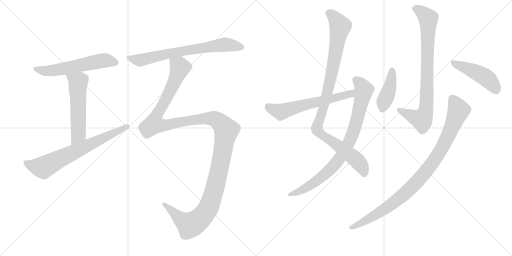
t = 0.00 s
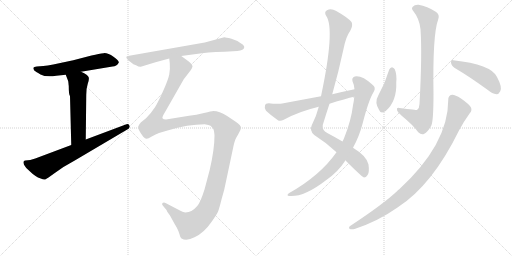
t = 2.09 s
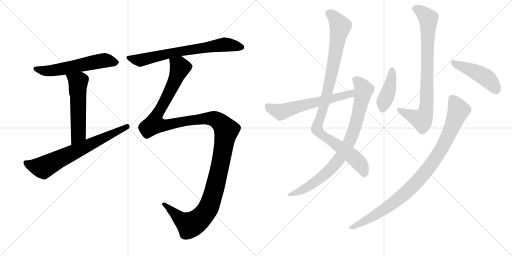
t = 4.17 s
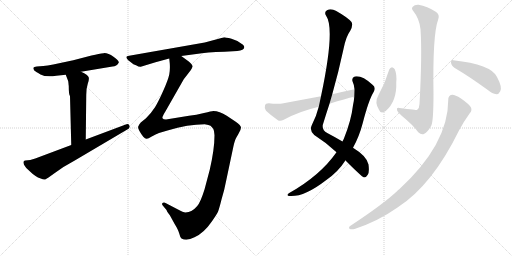
t = 6.26 s
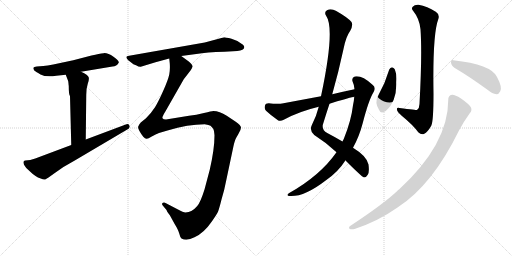
t = 8.35 s
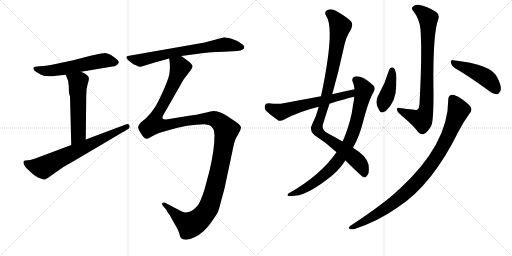
t = 10.43 s

The animated SVG that drew these frames (rendered in a browser with its animation timeline set to each time). Animation: 12 CSS @keyframes rules; one cycle of 10.43 s.

<svg version="1.1" viewBox="0 0 2048 1024" xmlns="http://www.w3.org/2000/svg">
  <g stroke="lightgray" stroke-dasharray="1,1" stroke-width="1" transform="scale(4, 4)">
    <line x1="0" y1="0" x2="256" y2="256"></line>
    <line x1="256" y1="0" x2="0" y2="256"></line>
    <line x1="128" y1="0" x2="128" y2="256"></line>
    <line x1="0" y1="128" x2="256" y2="128"></line>
    <line x1="256" y1="0" x2="512" y2="256"></line>
    <line x1="512" y1="0" x2="256" y2="256"></line>
    <line x1="384" y1="0" x2="384" y2="256"></line>
    <line x1="256" y1="128" x2="512" y2="128"></line>
  </g>
<g transform="scale(1, -1) translate(0, -850)">
   <style type="text/css">
    @keyframes keyframes0 {
      from {
       stroke: black;
       stroke-dashoffset: 589;
       stroke-width: 128;
       }
       66% {
       animation-timing-function: step-end;
       stroke: black;
       stroke-dashoffset: 0;
       stroke-width: 128;
       }
       to {
       stroke: black;
       stroke-width: 1024;
       }
       }
       #make-me-a-hanzi-animation-0 {
         animation: keyframes0 0.729329s both;
         animation-delay: 0.000000s;
         animation-timing-function: linear;
       }
    @keyframes keyframes1 {
      from {
       stroke: black;
       stroke-dashoffset: 554;
       stroke-width: 128;
       }
       64% {
       animation-timing-function: step-end;
       stroke: black;
       stroke-dashoffset: 0;
       stroke-width: 128;
       }
       to {
       stroke: black;
       stroke-width: 1024;
       }
       }
       #make-me-a-hanzi-animation-1 {
         animation: keyframes1 0.700846s both;
         animation-delay: 0.729329s;
         animation-timing-function: linear;
       }
    @keyframes keyframes2 {
      from {
       stroke: black;
       stroke-dashoffset: 704;
       stroke-width: 128;
       }
       70% {
       animation-timing-function: step-end;
       stroke: black;
       stroke-dashoffset: 0;
       stroke-width: 128;
       }
       to {
       stroke: black;
       stroke-width: 1024;
       }
       }
       #make-me-a-hanzi-animation-2 {
         animation: keyframes2 0.822917s both;
         animation-delay: 1.430176s;
         animation-timing-function: linear;
       }
    @keyframes keyframes3 {
      from {
       stroke: black;
       stroke-dashoffset: 716;
       stroke-width: 128;
       }
       70% {
       animation-timing-function: step-end;
       stroke: black;
       stroke-dashoffset: 0;
       stroke-width: 128;
       }
       to {
       stroke: black;
       stroke-width: 1024;
       }
       }
       #make-me-a-hanzi-animation-3 {
         animation: keyframes3 0.832682s both;
         animation-delay: 2.253092s;
         animation-timing-function: linear;
       }
    @keyframes keyframes4 {
      from {
       stroke: black;
       stroke-dashoffset: 1417;
       stroke-width: 128;
       }
       82% {
       animation-timing-function: step-end;
       stroke: black;
       stroke-dashoffset: 0;
       stroke-width: 128;
       }
       to {
       stroke: black;
       stroke-width: 1024;
       }
       }
       #make-me-a-hanzi-animation-4 {
         animation: keyframes4 1.403158s both;
         animation-delay: 3.085775s;
         animation-timing-function: linear;
       }
    @keyframes keyframes5 {
      from {
       stroke: black;
       stroke-dashoffset: 1021;
       stroke-width: 128;
       }
       77% {
       animation-timing-function: step-end;
       stroke: black;
       stroke-dashoffset: 0;
       stroke-width: 128;
       }
       to {
       stroke: black;
       stroke-width: 1024;
       }
       }
       #make-me-a-hanzi-animation-5 {
         animation: keyframes5 1.080892s both;
         animation-delay: 4.488932s;
         animation-timing-function: linear;
       }
    @keyframes keyframes6 {
      from {
       stroke: black;
       stroke-dashoffset: 851;
       stroke-width: 128;
       }
       73% {
       animation-timing-function: step-end;
       stroke: black;
       stroke-dashoffset: 0;
       stroke-width: 128;
       }
       to {
       stroke: black;
       stroke-width: 1024;
       }
       }
       #make-me-a-hanzi-animation-6 {
         animation: keyframes6 0.942546s both;
         animation-delay: 5.569824s;
         animation-timing-function: linear;
       }
    @keyframes keyframes7 {
      from {
       stroke: black;
       stroke-dashoffset: 615;
       stroke-width: 128;
       }
       67% {
       animation-timing-function: step-end;
       stroke: black;
       stroke-dashoffset: 0;
       stroke-width: 128;
       }
       to {
       stroke: black;
       stroke-width: 1024;
       }
       }
       #make-me-a-hanzi-animation-7 {
         animation: keyframes7 0.750488s both;
         animation-delay: 6.512370s;
         animation-timing-function: linear;
       }
    @keyframes keyframes8 {
      from {
       stroke: black;
       stroke-dashoffset: 829;
       stroke-width: 128;
       }
       73% {
       animation-timing-function: step-end;
       stroke: black;
       stroke-dashoffset: 0;
       stroke-width: 128;
       }
       to {
       stroke: black;
       stroke-width: 1024;
       }
       }
       #make-me-a-hanzi-animation-8 {
         animation: keyframes8 0.924642s both;
         animation-delay: 7.262858s;
         animation-timing-function: linear;
       }
    @keyframes keyframes9 {
      from {
       stroke: black;
       stroke-dashoffset: 416;
       stroke-width: 128;
       }
       58% {
       animation-timing-function: step-end;
       stroke: black;
       stroke-dashoffset: 0;
       stroke-width: 128;
       }
       to {
       stroke: black;
       stroke-width: 1024;
       }
       }
       #make-me-a-hanzi-animation-9 {
         animation: keyframes9 0.588542s both;
         animation-delay: 8.187500s;
         animation-timing-function: linear;
       }
    @keyframes keyframes10 {
      from {
       stroke: black;
       stroke-dashoffset: 460;
       stroke-width: 128;
       }
       60% {
       animation-timing-function: step-end;
       stroke: black;
       stroke-dashoffset: 0;
       stroke-width: 128;
       }
       to {
       stroke: black;
       stroke-width: 1024;
       }
       }
       #make-me-a-hanzi-animation-10 {
         animation: keyframes10 0.624349s both;
         animation-delay: 8.776042s;
         animation-timing-function: linear;
       }
    @keyframes keyframes11 {
      from {
       stroke: black;
       stroke-dashoffset: 962;
       stroke-width: 128;
       }
       76% {
       animation-timing-function: step-end;
       stroke: black;
       stroke-dashoffset: 0;
       stroke-width: 128;
       }
       to {
       stroke: black;
       stroke-width: 1024;
       }
       }
       #make-me-a-hanzi-animation-11 {
         animation: keyframes11 1.032878s both;
         animation-delay: 9.400391s;
         animation-timing-function: linear;
       }
</style>
<path d="M 324 563 L 450 584 Q 467 585 474 598 L 475 599 Q 477 607 454 623 Q 431 639 414.5 637.5 Q 398 636 366 628 L 293 609 L 213 592 Q 189 588 173 586 L 147 584 Q 135 583 133.5 579.5 Q 132 576 137 568 Q 141 564 162 552.5 Q 183 541 225 547 L 263 551 L 324 563 Z" fill="lightgray"></path> 
<path d="M 273 522 Q 274 520 274 514 L 275 506 Q 275 471 280 466 L 285 270 C 286 240 343 262 343 292 L 345 470 Q 345 497 351 515 Q 357 532 355 540 Q 353 550 324 563 C 297 576 252 579 263 551 L 273 525 L 273 522 Z" fill="lightgray"></path> 
<path d="M 285 270 L 141 216 L 121 210 L 101 208 Q 90 208 96 191 Q 102 179 118 166 Q 141 143 163 136 Q 175 130 181 132.5 Q 187 135 194 140 L 215 155 Q 253 184 299 208 L 509 332 Q 516 335 517 339 Q 521 343 517 349.5 Q 513 356 503 352 L 343 292 L 285 270 Z" fill="lightgray"></path> 
<path d="M 725 626 L 785 634 Q 826 641 898 643 L 949 646 Q 976 648 977 661 Q 978 665 972 671 Q 950 689 926 695 Q 902 701 897 701 L 819 680 L 511 626 Q 499 623 513 609 L 526 599 Q 532 593 544 589 Q 556 582 563 583 L 622 601 L 677 616 L 725 626 Z" fill="lightgray"></path> 
<path d="M 677 616 L 679 597 Q 681 575 677 552 Q 672 529 653 487 Q 634 444 620 421 Q 605 398 584 377 L 563 360 Q 556 353 553 344 Q 549 335 573 303 Q 580 296 586 295 Q 591 294 607 304 Q 623 314 636 318 L 670 328 Q 752 353 819 353 Q 836 351 842 347 Q 848 342 853 335 Q 857 328 858 309 Q 858 253 839 171 L 818 92 Q 802 41 789 26 Q 767 0 742 0 Q 733 0 712 12 L 664 37 Q 656 42 650 38 Q 646 33 651 28 L 666 10 Q 668 3 674 -4 Q 680 -11 681 -14 L 698 -45 Q 713 -69 717 -84 Q 720 -98 726 -104 Q 747 -116 778 -99 Q 815 -83 848 -35 Q 866 -9 872 3 Q 877 16 886 52 Q 898 91 905 129 L 934 266 Q 939 287 942 293 Q 944 298 954 315 Q 964 331 964 340 Q 964 348 943 363 L 907 387 Q 878 406 853 406 Q 847 406 816 398 Q 785 390 756 387 L 664 372 Q 653 372 650 377 Q 647 381 662 405 L 735 533 L 762 568 Q 768 577 770 584 Q 770 592 755 604 L 725 626 C 701 644 675 646 677 616 Z" fill="lightgray"></path> 
<path d="M 1381 209 Q 1447 143 1456 140 Q 1465 140 1471 151 Q 1478 161 1474 192 Q 1468 225 1412 259 L 1370 284 Q 1343 300 1309 318 Q 1288 328 1291 350 Q 1304 393 1318 435 L 1329 473 Q 1354 561 1374 654 Q 1383 702 1401 727 Q 1413 749 1406 762 Q 1391 780 1345 806 Q 1324 818 1308 809 Q 1295 802 1305 786 Q 1341 734 1284 465 L 1275 423 Q 1265 383 1247 349 Q 1237 327 1257 310 Q 1306 279 1346 241 L 1381 209 Z" fill="lightgray"></path> 
<path d="M 1346 241 Q 1280 147 1157 78 Q 1144 69 1155 66 Q 1215 60 1304 129 Q 1353 163 1380 206 Q 1380 207 1381 209 L 1412 259 Q 1437 304 1451 358 Q 1475 451 1495 483 Q 1505 501 1490 511 Q 1447 550 1419 544 Q 1406 540 1410 525 Q 1417 510 1418 493 L 1417 463 Q 1416 447 1412 429 Q 1405 368 1375 294 Q 1372 290 1370 284 L 1346 241 Z" fill="lightgray"></path> 
<path d="M 1418 493 Q 1375 484 1329 473 L 1284 465 Q 1214 452 1134 437 Q 1112 433 1075 437 Q 1062 437 1060 428 Q 1056 415 1064 407 Q 1083 389 1113 368 Q 1123 364 1135 371 Q 1195 404 1275 423 L 1318 435 Q 1384 456 1417 463 C 1446 470 1447 499 1418 493 Z" fill="lightgray"></path> 
<path d="M 1682 733 Q 1689 634 1678 434 Q 1678 418 1668 410 Q 1665 410 1598 418 Q 1585 421 1588 410 Q 1589 403 1608 386 Q 1653 349 1673 321 Q 1686 309 1697 315 Q 1710 321 1725 347 Q 1734 365 1734 475 Q 1730 712 1753 773 Q 1760 792 1743 803 Q 1709 825 1674 831 Q 1658 832 1651 823 Q 1644 816 1653 806 Q 1678 775 1682 733 Z" fill="lightgray"></path> 
<path d="M 1557 572 Q 1541 518 1514 470 Q 1496 440 1517 409 Q 1524 393 1543 406 Q 1588 445 1585 521 Q 1588 552 1579 573 Q 1575 580 1568 581 Q 1561 580 1557 572 Z" fill="lightgray"></path> 
<path d="M 1819 578 Q 1877 544 1950 491 Q 1969 475 1986 473 Q 1995 473 2001 485 Q 2010 501 1988 542 Q 1964 593 1813 609 Q 1803 613 1804 600 Q 1805 587 1819 578 Z" fill="lightgray"></path> 
<path d="M 1793 450 Q 1793 273 1596 92 Q 1592 91 1589 86 Q 1534 34 1402 -53 Q 1392 -60 1399 -66 Q 1408 -69 1421 -65 Q 1512 -35 1590 20 Q 1728 108 1836 328 Q 1855 364 1879 397 Q 1889 407 1884 420 Q 1877 433 1844 456 Q 1819 472 1808 471 Q 1792 468 1793 450 Z" fill="lightgray"></path> 
      <clipPath id="make-me-a-hanzi-clip-0">
      <path d="M 324 563 L 450 584 Q 467 585 474 598 L 475 599 Q 477 607 454 623 Q 431 639 414.5 637.5 Q 398 636 366 628 L 293 609 L 213 592 Q 189 588 173 586 L 147 584 Q 135 583 133.5 579.5 Q 132 576 137 568 Q 141 564 162 552.5 Q 183 541 225 547 L 263 551 L 324 563 Z" fill="lightgray"></path>
      </clipPath>
      <path clip-path="url(#make-me-a-hanzi-clip-0)" d="M 142 576 L 175 567 L 213 568 L 414 608 L 470 603 " fill="none" id="make-me-a-hanzi-animation-0" stroke-dasharray="461 922" stroke-linecap="round"></path>

      <clipPath id="make-me-a-hanzi-clip-1">
      <path d="M 273 522 Q 274 520 274 514 L 275 506 Q 275 471 280 466 L 285 270 C 286 240 343 262 343 292 L 345 470 Q 345 497 351 515 Q 357 532 355 540 Q 353 550 324 563 C 297 576 252 579 263 551 L 273 525 L 273 522 Z" fill="lightgray"></path>
      </clipPath>
      <path clip-path="url(#make-me-a-hanzi-clip-1)" d="M 272 547 L 312 521 L 314 313 L 290 278 " fill="none" id="make-me-a-hanzi-animation-1" stroke-dasharray="426 852" stroke-linecap="round"></path>

      <clipPath id="make-me-a-hanzi-clip-2">
      <path d="M 285 270 L 141 216 L 121 210 L 101 208 Q 90 208 96 191 Q 102 179 118 166 Q 141 143 163 136 Q 175 130 181 132.5 Q 187 135 194 140 L 215 155 Q 253 184 299 208 L 509 332 Q 516 335 517 339 Q 521 343 517 349.5 Q 513 356 503 352 L 343 292 L 285 270 Z" fill="lightgray"></path>
      </clipPath>
      <path clip-path="url(#make-me-a-hanzi-clip-2)" d="M 102 198 L 129 187 L 173 180 L 509 344 " fill="none" id="make-me-a-hanzi-animation-2" stroke-dasharray="576 1152" stroke-linecap="round"></path>

      <clipPath id="make-me-a-hanzi-clip-3">
      <path d="M 725 626 L 785 634 Q 826 641 898 643 L 949 646 Q 976 648 977 661 Q 978 665 972 671 Q 950 689 926 695 Q 902 701 897 701 L 819 680 L 511 626 Q 499 623 513 609 L 526 599 Q 532 593 544 589 Q 556 582 563 583 L 622 601 L 677 616 L 725 626 Z" fill="lightgray"></path>
      </clipPath>
      <path clip-path="url(#make-me-a-hanzi-clip-3)" d="M 514 618 L 560 609 L 722 645 L 898 672 L 966 662 " fill="none" id="make-me-a-hanzi-animation-3" stroke-dasharray="588 1176" stroke-linecap="round"></path>

      <clipPath id="make-me-a-hanzi-clip-4">
      <path d="M 677 616 L 679 597 Q 681 575 677 552 Q 672 529 653 487 Q 634 444 620 421 Q 605 398 584 377 L 563 360 Q 556 353 553 344 Q 549 335 573 303 Q 580 296 586 295 Q 591 294 607 304 Q 623 314 636 318 L 670 328 Q 752 353 819 353 Q 836 351 842 347 Q 848 342 853 335 Q 857 328 858 309 Q 858 253 839 171 L 818 92 Q 802 41 789 26 Q 767 0 742 0 Q 733 0 712 12 L 664 37 Q 656 42 650 38 Q 646 33 651 28 L 666 10 Q 668 3 674 -4 Q 680 -11 681 -14 L 698 -45 Q 713 -69 717 -84 Q 720 -98 726 -104 Q 747 -116 778 -99 Q 815 -83 848 -35 Q 866 -9 872 3 Q 877 16 886 52 Q 898 91 905 129 L 934 266 Q 939 287 942 293 Q 944 298 954 315 Q 964 331 964 340 Q 964 348 943 363 L 907 387 Q 878 406 853 406 Q 847 406 816 398 Q 785 390 756 387 L 664 372 Q 653 372 650 377 Q 647 381 662 405 L 735 533 L 762 568 Q 768 577 770 584 Q 770 592 755 604 L 725 626 C 701 644 675 646 677 616 Z" fill="lightgray"></path>
      </clipPath>
      <path clip-path="url(#make-me-a-hanzi-clip-4)" d="M 684 612 L 720 580 L 668 461 L 627 390 L 618 353 L 658 349 L 753 367 L 846 376 L 881 360 L 905 329 L 860 100 L 842 39 L 819 -4 L 787 -36 L 760 -50 L 732 -34 L 657 34 " fill="none" id="make-me-a-hanzi-animation-4" stroke-dasharray="1289 2578" stroke-linecap="round"></path>

      <clipPath id="make-me-a-hanzi-clip-5">
      <path d="M 1381 209 Q 1447 143 1456 140 Q 1465 140 1471 151 Q 1478 161 1474 192 Q 1468 225 1412 259 L 1370 284 Q 1343 300 1309 318 Q 1288 328 1291 350 Q 1304 393 1318 435 L 1329 473 Q 1354 561 1374 654 Q 1383 702 1401 727 Q 1413 749 1406 762 Q 1391 780 1345 806 Q 1324 818 1308 809 Q 1295 802 1305 786 Q 1341 734 1284 465 L 1275 423 Q 1265 383 1247 349 Q 1237 327 1257 310 Q 1306 279 1346 241 L 1381 209 Z" fill="lightgray"></path>
      </clipPath>
      <path clip-path="url(#make-me-a-hanzi-clip-5)" d="M 1314 796 L 1340 778 L 1361 744 L 1318 516 L 1268 334 L 1285 312 L 1418 218 L 1444 189 L 1458 148 " fill="none" id="make-me-a-hanzi-animation-5" stroke-dasharray="893 1786" stroke-linecap="round"></path>

      <clipPath id="make-me-a-hanzi-clip-6">
      <path d="M 1346 241 Q 1280 147 1157 78 Q 1144 69 1155 66 Q 1215 60 1304 129 Q 1353 163 1380 206 Q 1380 207 1381 209 L 1412 259 Q 1437 304 1451 358 Q 1475 451 1495 483 Q 1505 501 1490 511 Q 1447 550 1419 544 Q 1406 540 1410 525 Q 1417 510 1418 493 L 1417 463 Q 1416 447 1412 429 Q 1405 368 1375 294 Q 1372 290 1370 284 L 1346 241 Z" fill="lightgray"></path>
      </clipPath>
      <path clip-path="url(#make-me-a-hanzi-clip-6)" d="M 1422 531 L 1440 516 L 1456 491 L 1424 357 L 1388 265 L 1340 192 L 1284 139 L 1216 94 L 1161 71 " fill="none" id="make-me-a-hanzi-animation-6" stroke-dasharray="723 1446" stroke-linecap="round"></path>

      <clipPath id="make-me-a-hanzi-clip-7">
      <path d="M 1418 493 Q 1375 484 1329 473 L 1284 465 Q 1214 452 1134 437 Q 1112 433 1075 437 Q 1062 437 1060 428 Q 1056 415 1064 407 Q 1083 389 1113 368 Q 1123 364 1135 371 Q 1195 404 1275 423 L 1318 435 Q 1384 456 1417 463 C 1446 470 1447 499 1418 493 Z" fill="lightgray"></path>
      </clipPath>
      <path clip-path="url(#make-me-a-hanzi-clip-7)" d="M 1072 424 L 1122 402 L 1403 475 L 1412 486 " fill="none" id="make-me-a-hanzi-animation-7" stroke-dasharray="487 974" stroke-linecap="round"></path>

      <clipPath id="make-me-a-hanzi-clip-8">
      <path d="M 1682 733 Q 1689 634 1678 434 Q 1678 418 1668 410 Q 1665 410 1598 418 Q 1585 421 1588 410 Q 1589 403 1608 386 Q 1653 349 1673 321 Q 1686 309 1697 315 Q 1710 321 1725 347 Q 1734 365 1734 475 Q 1730 712 1753 773 Q 1760 792 1743 803 Q 1709 825 1674 831 Q 1658 832 1651 823 Q 1644 816 1653 806 Q 1678 775 1682 733 Z" fill="lightgray"></path>
      </clipPath>
      <path clip-path="url(#make-me-a-hanzi-clip-8)" d="M 1659 815 L 1677 809 L 1713 772 L 1703 405 L 1687 371 L 1597 409 " fill="none" id="make-me-a-hanzi-animation-8" stroke-dasharray="701 1402" stroke-linecap="round"></path>

      <clipPath id="make-me-a-hanzi-clip-9">
      <path d="M 1557 572 Q 1541 518 1514 470 Q 1496 440 1517 409 Q 1524 393 1543 406 Q 1588 445 1585 521 Q 1588 552 1579 573 Q 1575 580 1568 581 Q 1561 580 1557 572 Z" fill="lightgray"></path>
      </clipPath>
      <path clip-path="url(#make-me-a-hanzi-clip-9)" d="M 1568 570 L 1561 510 L 1534 438 L 1531 415 " fill="none" id="make-me-a-hanzi-animation-9" stroke-dasharray="288 576" stroke-linecap="round"></path>

      <clipPath id="make-me-a-hanzi-clip-10">
      <path d="M 1819 578 Q 1877 544 1950 491 Q 1969 475 1986 473 Q 1995 473 2001 485 Q 2010 501 1988 542 Q 1964 593 1813 609 Q 1803 613 1804 600 Q 1805 587 1819 578 Z" fill="lightgray"></path>
      </clipPath>
      <path clip-path="url(#make-me-a-hanzi-clip-10)" d="M 1816 597 L 1936 544 L 1965 519 L 1984 490 " fill="none" id="make-me-a-hanzi-animation-10" stroke-dasharray="332 664" stroke-linecap="round"></path>

      <clipPath id="make-me-a-hanzi-clip-11">
      <path d="M 1793 450 Q 1793 273 1596 92 Q 1592 91 1589 86 Q 1534 34 1402 -53 Q 1392 -60 1399 -66 Q 1408 -69 1421 -65 Q 1512 -35 1590 20 Q 1728 108 1836 328 Q 1855 364 1879 397 Q 1889 407 1884 420 Q 1877 433 1844 456 Q 1819 472 1808 471 Q 1792 468 1793 450 Z" fill="lightgray"></path>
      </clipPath>
      <path clip-path="url(#make-me-a-hanzi-clip-11)" d="M 1810 454 L 1830 421 L 1833 404 L 1772 266 L 1709 170 L 1660 114 L 1592 52 L 1507 -7 L 1405 -60 " fill="none" id="make-me-a-hanzi-animation-11" stroke-dasharray="834 1668" stroke-linecap="round"></path>

</g>
</svg>
